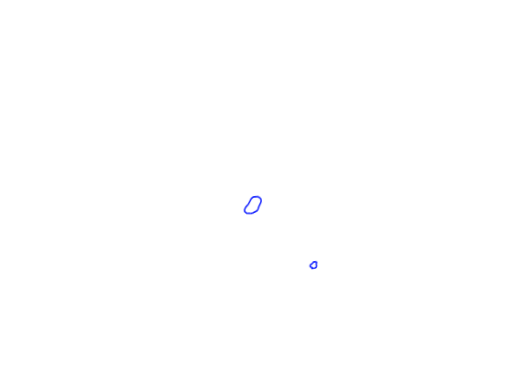
t = 0.00 s
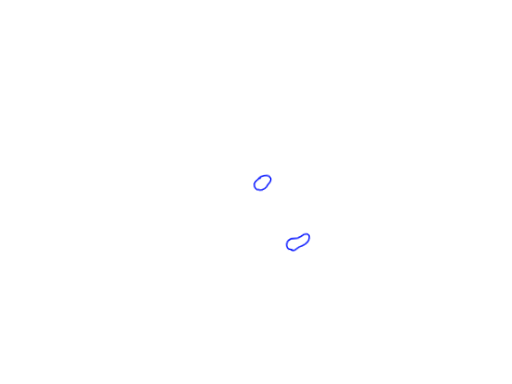
t = 0.35 s
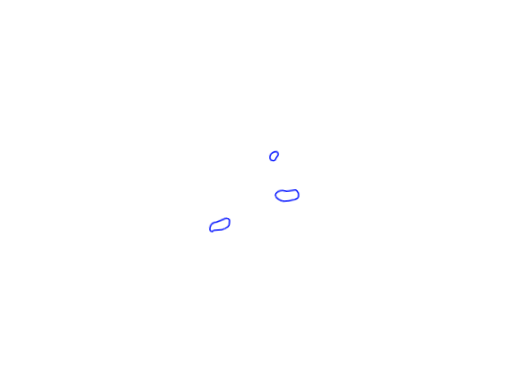
t = 0.71 s
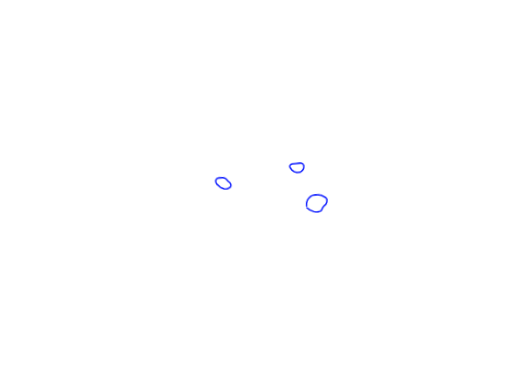
t = 1.06 s
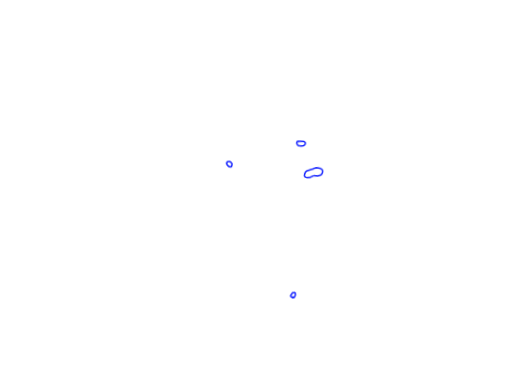
t = 1.42 s
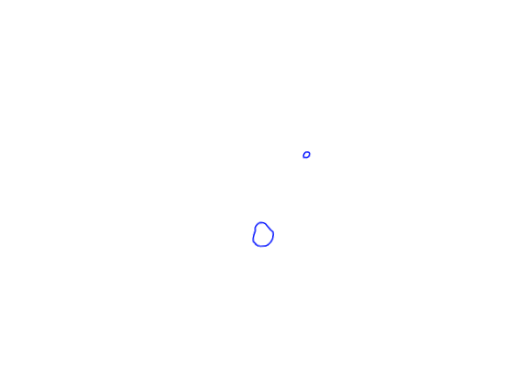
t = 1.77 s

The animated SVG that drew these frames (rendered in a browser with its animation timeline set to each time). Animation: 1 CSS @keyframes rule; one cycle of 2.12 s, repeats indefinitely.

<?xml version="1.0" encoding="utf-8"?>
<svg width="1366" height="1024" viewBox="-683 -512 1366 1024" xmlns="http://www.w3.org/2000/svg">
  <style>

#looom { --version:2; }

#t0 {
--visible:1; --timeOffset:18; --speed:8; --bookmarkIndex:-1; --latched:0; --playMode:0; --masked:0; --blendMode:0; 
stroke:#1826FF; stroke-opacity:1; fill-opacity:0; stroke-width:6; stroke-linecap:round; stroke-linejoin:round;
}
@keyframes t0 { 0% { opacity: 1; } 6.25% { opacity: 0; } }
#t0 .frame { animation:t0 2s calc(var(--index) * 0.125s) steps(1) infinite; }

</style>
  <g id="w0" transform="translate(367.75 113.00) scale(0.67 0.67) rotate(-4.95)" class="weave">
    <g id="t0" transform="translate(-501.42 -118.30)" class="thread">
      <g id="f0" style="--index:0; opacity:1;" class="frame">
        <path d="M-76.58,-16.70L-61.81,-13.87L-56.93,-13.75L-49.34,-15.34L-35.85,-21.07L-31.16,-24.94L-28.25,-28.88L-24.81,-37.89L-14.98,-54.56L-13.66,-59.87L-14.11,-67.17L-17.71,-72.39L-24.71,-77.87L-37.60,-78.92L-44.66,-77.58L-52.41,-71.25L-64.53,-52.36L-76.45,-40.59L-80.98,-33.68L-82.56,-28.44L-82.46,-23.60L-78.47,-19.03L-75.49,-17.40" />
        <path d="M165.04,225.68L178.17,224.42L181.14,222.75L183.08,220.17L183.71,215.49L183.17,208.39L185.15,204.69L185.50,202.11L182.79,200.43L176.35,199.74L172.93,201.01L166.36,207.46L160.57,210.56L158.76,213.00L158.35,216.96L160.32,219.29L166.15,222.67" />
      </g>
      <g id="f1" style="--index:1; opacity:0;" class="frame">
        <path d="M-65.17,-86.00L-65.76,-72.98L-63.82,-68.48L-60.50,-64.92L-54.88,-61.61L-51.54,-60.76L-42.31,-60.10L-34.80,-61.49L-30.00,-64.68L-21.34,-73.85L-14.16,-79.08L-8.81,-86.37L-5.88,-96.19L-5.28,-103.52L-6.02,-107.25L-9.84,-112.61L-14.65,-117.23L-26.13,-121.02L-36.37,-120.98L-43.86,-118.40L-54.38,-112.69L-61.87,-104.54L-65.22,-97.46L-67.00,-88.25" />
        <path d="M140.37,193.36L150.94,193.33L159.75,190.67L166.53,187.54L180.66,178.51L185.74,171.62L186.83,167.27L186.90,162.85L183.75,159.23L180.16,157.71L172.09,157.81L159.69,163.32L146.25,165.82L141.89,167.33L136.45,171.70L133.01,177.80L132.77,184.48L136.36,189.18L144.91,192.19" />
      </g>
      <g id="f2" style="--index:2; opacity:0;" class="frame">
        <path d="M-8.28,-151.03L-13.14,-149.88L-18.26,-147.08L-29.40,-138.41L-33.66,-132.08L-34.83,-127.21L-35.15,-120.14L-32.06,-112.22L-27.28,-107.48L-13.81,-103.43L-6.28,-103.35L4.71,-107.79L13.01,-114.25L17.86,-120.96L28.51,-132.56L31.70,-138.53L32.33,-145.19L28.62,-151.95L24.15,-156.47L16.37,-158.81L7.00,-158.88L-5.63,-156.36L-15.98,-149.63" />
        <path d="M89.83,145.53L95.26,147.25L98.63,147.31L105.68,145.32L121.67,136.02L134.39,131.77L146.41,126.39L154.74,120.33L161.17,112.61L164.42,104.99L165.32,96.08L163.61,92.04L158.69,87.83L155.70,86.60L150.09,86.46L143.08,88.27L131.49,94.93L119.75,99.74L114.10,100.73L95.49,100.06L91.16,100.90L81.05,106.70L76.32,111.75L72.74,121.16L72.45,127.51L75.14,135.28L79.90,140.68L92.85,144.33" />
        <path d="M-142.17,171.51" />
      </g>
      <g id="f3" style="--index:3; opacity:0;" class="frame">
        <path d="M31.73,-191.15L24.48,-185.92L7.27,-180.91L-0.47,-175.24L-3.19,-171.09L-4.68,-162.74L-2.27,-156.10L1.96,-151.25L6.93,-147.63L15.93,-146.45L20.50,-148.67L38.10,-160.62L42.18,-165.31L44.98,-171.35L46.62,-184.07L45.79,-187.14L43.30,-191.27L41.65,-192.73L35.98,-193.59L29.62,-190.90" />
        <path d="M35.08,82.34L53.66,81.82L68.70,78.79L79.33,75.40L101.62,65.47L111.97,62.26L117.82,59.75L123.75,56.07L130.32,48.03L132.13,43.38L133.31,36.49L133.46,22.98L131.40,17.75L128.09,12.67L120.75,6.84L115.86,5.08L108.22,5.01L101.81,6.70L94.36,9.87L85.80,14.73L64.85,33.16L41.47,44.31L32.33,53.92L28.10,61.78L25.88,68.65L25.68,74.19L27.45,79.82L31.76,83.09L36.36,83.71" />
        <path d="M-168.24,153.90L-164.17,157.16L-159.93,158.30L-153.87,158.51L-149.56,156.63L-147.31,154.38L-142.24,143.84L-142.35,137.82L-147.11,132.47L-152.77,131.94L-159.30,133.10L-162.47,135.10L-166.26,141.00L-170.53,145.87L-170.54,148.59L-168.97,152.28" />
      </g>
      <g id="f4" style="--index:4; opacity:0;" class="frame">
        <path d="M41.30,-223.65L32.33,-220.59L27.02,-216.21L22.45,-206.59L20.99,-197.10L22.60,-194.07L27.57,-189.20L35.35,-186.92L41.20,-187.83L54.58,-199.81L57.56,-204.07L59.70,-210.15L59.48,-216.91L56.61,-223.23L50.15,-225.72L45.07,-225.70" />
        <path d="M31.44,-2.31L36.16,-1.35L44.83,-1.30L56.99,-3.58L88.09,-1.40L101.74,-2.24L108.98,-3.65L121.45,-10.40L126.60,-14.13L130.14,-20.82L130.93,-28.21L127.03,-35.56L123.40,-39.33L110.53,-46.94L103.64,-48.51L95.01,-48.82L81.24,-44.28L75.13,-43.24L56.58,-43.72L42.81,-41.36L35.59,-36.92L31.15,-32.70L26.96,-26.51L24.69,-20.23L23.80,-15.57L23.97,-9.27L24.75,-7.32L28.58,-3.27L31.44,-2.31" />
        <path d="M30.98,-2.41L32.10,-2.29" />
        <path d="M-194.87,115.61L-185.00,118.74L-176.99,118.50L-171.48,117.24L-163.05,112.57L-159.76,109.39L-155.91,107.14L-145.32,97.06L-144.11,92.88L-143.86,87.65L-145.33,82.83L-155.53,76.04L-163.70,75.48L-167.23,76.56L-171.52,79.58L-180.00,89.92L-192.01,96.71L-196.22,101.60L-197.56,104.06L-198.05,110.20L-196.76,113.03L-194.27,115.57" />
      </g>
      <g id="f5" style="--index:5; opacity:0;" class="frame">
        <path d="M55.66,-250.20L47.80,-246.79L41.35,-241.98L37.28,-235.11L36.40,-229.25L36.57,-224.48L40.55,-217.97L46.76,-215.77L50.72,-215.57L53.85,-216.58L56.79,-218.92L61.05,-225.78L68.15,-233.68L69.72,-236.93L70.29,-241.86L67.57,-247.20L65.08,-249.67L59.30,-250.74L54.51,-249.52" />
        <path d="M46.75,-71.60L49.53,-66.21L55.93,-60.22L66.72,-54.00L77.06,-51.26L95.53,-50.60L110.70,-53.30L121.49,-53.83L129.91,-56.77L133.67,-60.02L136.07,-64.50L137.51,-71.59L137.51,-77.29L132.51,-86.93L129.05,-90.24L126.07,-91.73L121.59,-92.10L100.17,-89.68L90.86,-89.81L75.42,-93.48L67.03,-93.91L57.11,-91.55L50.47,-87.16L47.30,-83.56L46.08,-80.76L45.54,-75.15" />
        <path d="M-218.80,44.53L-213.69,41.86L-209.78,41.14L-179.89,40.30L-166.03,37.21L-155.35,32.23L-150.76,27.82L-148.80,24.65L-145.12,6.78L-146.21,3.90L-148.62,0.97L-150.66,-0.64L-154.47,-1.69L-162.71,-2.13L-197.32,9.09L-209.94,10.94L-215.93,13.85L-219.35,16.90L-223.46,23.24L-225.57,28.59L-226.50,35.98L-225.01,40.78L-221.44,43.97L-216.84,44.93" />
      </g>
      <g id="f6" style="--index:6; opacity:0;" class="frame">
        <path d="M58.25,-245.35L63.80,-247.07L70.03,-253.00L73.88,-259.02L74.15,-266.56L72.15,-269.81L68.56,-271.19L65.33,-271.04L60.69,-267.37L58.58,-263.73L57.56,-259.08L55.08,-255.99L54.53,-253.95L54.43,-249.53L55.89,-247.29L58.14,-245.74" />
        <path d="M65.38,-112.30L68.30,-107.36L73.27,-103.94L77.53,-99.16L83.24,-94.72L96.14,-89.75L110.79,-88.90L121.52,-91.90L134.37,-98.18L139.66,-101.83L142.70,-106.02L143.67,-108.84L144.26,-118.16L143.43,-120.70L140.13,-124.20L130.56,-126.58L123.44,-126.71L113.72,-124.80L102.51,-123.75L95.79,-124.06L81.43,-127.22L72.80,-127.92L66.70,-125.24L64.70,-122.78L63.81,-116.60L65.08,-113.04" />
        <path d="M-215.71,-60.28L-212.13,-55.06L-209.19,-52.57L-196.02,-45.61L-180.83,-40.03L-166.79,-39.20L-152.49,-41.81L-141.16,-48.68L-135.20,-54.30L-133.84,-57.35L-133.25,-61.04L-134.49,-64.86L-139.69,-72.85L-148.75,-78.41L-153.29,-80.29L-169.55,-82.26L-185.64,-82.98L-190.62,-83.75L-195.81,-86.44L-201.48,-87.12L-207.72,-84.30L-211.27,-80.84L-216.28,-70.44L-217.46,-63.00L-213.27,-54.77" />
        <path d="M135.81,116.50" />
      </g>
      <g id="f7" style="--index:7; opacity:0;" class="frame">
        <path d="M70.01,-285.51" />
        <path d="M94.20,-147.74L99.31,-141.14L111.29,-132.37L121.32,-128.71L133.04,-127.76L145.27,-129.70L152.26,-133.08L157.83,-140.63L158.89,-144.77L158.94,-149.66L157.35,-153.49L153.01,-157.62L146.27,-161.05L142.33,-162.04L123.22,-163.06L111.88,-165.91L103.58,-166.35L98.79,-163.87L94.05,-156.82L93.04,-150.64L94.31,-147.21" />
        <path d="M-198.64,-114.81L-194.43,-108.58L-181.96,-94.96L-169.45,-86.76L-161.66,-84.69L-151.71,-84.01L-145.12,-85.49L-138.13,-88.68L-133.89,-92.57L-130.30,-98.66L-129.50,-106.70L-131.12,-111.27L-134.75,-114.98L-141.17,-118.05L-159.45,-124.47L-167.09,-128.78L-179.32,-134.05L-187.75,-134.81L-195.75,-132.65L-198.07,-130.69L-199.41,-128.21L-199.10,-120.53L-196.34,-114.40" />
        <path d="M141.86,64.58L156.80,76.29L159.08,77.28L164.97,77.98L172.81,77.68L179.00,75.62L184.89,70.60L188.65,62.68L189.06,56.58L175.00,36.21L171.82,34.07L163.06,33.41L150.96,36.12L145.17,40.38L140.66,47.93L139.05,58.20L139.79,59.06" />
      </g>
      <g id="f8" style="--index:8; opacity:0;" class="frame">
        <path d="M113.22,-181.03L119.15,-171.48L127.38,-164.89L133.61,-161.76L138.78,-160.44L150.59,-160.28L155.65,-162.69L160.73,-166.40L164.31,-170.72L166.75,-175.99L167.76,-185.62L164.09,-192.24L160.76,-195.07L156.98,-196.33L152.37,-196.57L136.74,-195.60L122.74,-196.10L118.95,-195.45L115.65,-193.32L111.78,-188.55L111.70,-184.45L114.38,-180.32" />
        <path d="M-186.50,-149.52L-184.49,-142.76L-170.34,-128.17L-164.35,-124.12L-156.08,-120.44L-143.90,-119.67L-134.07,-123.09L-130.53,-125.88L-128.63,-128.99L-127.98,-134.58L-128.77,-137.99L-131.56,-143.19L-137.95,-149.31L-145.69,-159.72L-151.38,-163.29L-156.66,-165.01L-171.95,-166.09L-179.74,-164.51L-183.27,-161.79L-185.92,-158.11L-187.17,-152.87L-186.90,-151.07" />
        <path d="M165.97,-17.10L176.58,-7.17L191.95,0.51L196.96,2.04L204.42,2.87L211.27,2.58L216.10,1.50L219.80,0.14L222.95,-2.15L229.12,-12.92L234.68,-18.88L238.20,-20.68L242.87,-25.32L246.71,-33.02L248.10,-42.21L244.85,-49.24L242.57,-51.73L226.34,-61.75L214.75,-64.95L203.63,-65.60L196.18,-64.57L189.74,-63.14L183.96,-60.47L178.57,-56.47L171.59,-48.84L168.38,-42.79L165.99,-35.64L165.39,-23.99" />
      </g>
      <g id="f9" style="--index:9; opacity:0;" class="frame">
        <path d="M125.79,-211.02L129.70,-202.40L133.78,-197.69L142.00,-193.44L151.09,-192.38L156.79,-194.68L162.98,-199.70L172.90,-211.19L173.93,-213.93L173.55,-218.31L168.38,-223.26L162.54,-226.18L153.91,-226.90L145.20,-225.15L135.22,-225.18L131.08,-224.07L129.39,-222.80L127.49,-219.63L125.76,-215.39L125.95,-213.60" />
        <path d="M-171.95,-179.52L-165.56,-169.10L-162.20,-165.60L-157.93,-162.87L-147.05,-158.77L-137.97,-158.18L-134.88,-158.93L-131.24,-161.25L-129.49,-163.77L-128.64,-167.78L-128.93,-170.64L-132.39,-174.99L-142.57,-180.53L-145.94,-184.08L-151.29,-187.92L-160.75,-191.56L-165.08,-191.98L-169.55,-190.69L-172.31,-187.28L-172.37,-182.13L-171.42,-179.24" />
        <path d="M182.90,-79.10L188.68,-73.53L207.31,-62.51L213.27,-60.50L228.90,-58.26L233.90,-58.83L247.02,-62.83L254.58,-68.13L257.64,-73.61L258.15,-80.61L255.87,-90.92L256.04,-100.83L245.22,-108.61L232.67,-112.17L225.60,-112.57L207.28,-110.30L198.72,-107.57L191.31,-103.96L186.84,-100.56L183.34,-94.33L182.94,-90.79L183.63,-86.06" />
      </g>
      <g id="f10" style="--index:10; opacity:0;" class="frame">
        <path d="M95.73,344.33" />
        <path d="M138.72,-241.53L145.13,-232.64L152.58,-226.80L155.84,-225.71L162.48,-226.33L171.21,-230.17L175.38,-234.06L176.63,-237.73L176.74,-252.42L173.24,-255.65L168.01,-257.04L163.44,-257.33L153.83,-255.82L144.81,-251.38L140.21,-250.29L139.02,-248.15L139.00,-246.03" />
        <path d="M-155.85,-206.29L-155.62,-200.06L-150.34,-192.25L-141.91,-186.13L-137.47,-184.84L-129.62,-184.55L-126.02,-186.81L-125.28,-191.41L-130.55,-202.67L-135.39,-209.66L-140.94,-213.30L-147.08,-214.97L-150.65,-214.97L-153.61,-212.02L-154.26,-204.91" />
        <path d="M198.05,-115.56L206.42,-114.04L220.20,-109.89L238.21,-108.51L246.61,-110.96L252.97,-114.68L256.02,-118.88L256.99,-126.83L253.39,-135.26L246.72,-139.51L226.85,-142.11L204.37,-143.97L197.42,-142.49L191.30,-139.45L186.41,-135.51L182.15,-129.83L180.72,-123.41L183.01,-120.34L190.93,-117.95L196.33,-115.11" />
      </g>
      <g id="f11" style="--index:11; opacity:0;" class="frame">
        <path d="M77.93,335.56L83.31,334.96L85.88,333.12L90.13,325.19L90.52,317.87L88.57,315.47L80.33,315.05L78.14,316.83L75.62,320.90L71.59,324.40L71.33,328.29L72.37,330.59L74.70,331.73L79.11,332.08" />
        <path d="M149.53,-270.67L153.21,-266.50L154.85,-265.85L163.05,-264.23L169.57,-264.14L175.44,-265.50L179.37,-268.15L181.27,-271.33L181.73,-274.88L180.57,-278.04L176.96,-280.61L152.58,-283.61L150.15,-282.76L148.22,-280.44L147.63,-274.98L148.79,-273.67" />
        <path d="M-137.76,-222.65L-137.00,-216.52L-130.95,-208.44L-125.94,-205.87L-120.07,-205.66L-118.33,-208.12L-116.22,-217.11L-121.55,-225.18L-124.28,-226.79L-132.64,-227.44L-135.40,-225.68L-136.29,-222.92" />
        <path d="M205.97,-141.94L219.36,-140.08L229.87,-141.36L236.03,-145.29L239.88,-151.98L240.30,-159.00L238.75,-163.01L236.25,-166.10L228.98,-169.90L222.56,-171.34L213.72,-172.11L202.02,-168.27L178.76,-163.63L173.31,-160.04L169.17,-153.65L167.21,-146.79L167.22,-143.71L169.29,-139.95L172.29,-138.22L177.05,-137.11L187.17,-136.33L190.68,-136.91L195.05,-139.22L200.82,-140.80L201.68,-141.73" />
      </g>
      <g id="f12" style="--index:12; opacity:0;" class="frame">
        <path d="M31.47,299.80L44.99,294.46L51.62,290.33L59.42,278.76L70.47,270.88L74.47,266.79L76.39,262.29L76.70,253.69L74.22,249.30L71.01,246.60L66.85,244.74L61.07,244.33L53.19,246.43L42.69,253.53L27.28,274.35L22.32,285.84L22.02,290.07L23.45,293.16L27.50,296.15L31.09,296.94" />
        <path d="M157.61,-293.62L164.82,-289.92L170.04,-290.00L172.39,-291.18L173.58,-292.85L174.43,-298.12L172.61,-300.69L170.21,-302.10L163.04,-302.83L158.95,-301.32L156.30,-297.57" />
        <path d="M-119.40,-236.95L-118.59,-230.50L-116.45,-227.65L-111.83,-225.55L-110.31,-225.50L-107.24,-228.04L-106.08,-230.85L-105.97,-234.09L-108.42,-239.48L-112.12,-241.20L-116.28,-241.61L-119.74,-239.09" />
        <path d="M191.93,-169.33L201.07,-169.94L207.05,-172.78L212.78,-177.05L215.19,-183.38L214.87,-188.66L211.30,-192.05L207.05,-193.30L195.07,-194.44L183.19,-186.45L168.87,-182.13L162.61,-176.05L162.16,-173.00L167.40,-168.39L177.48,-167.22L188.23,-168.06" />
      </g>
      <g id="f13" style="--index:13; opacity:0;" class="frame">
        <path d="M-9.69,214.65L4.42,213.71L20.89,211.32L30.43,205.10L35.20,200.84L54.10,194.96L56.09,192.99L57.47,189.65L58.19,178.89L57.41,171.26L54.53,164.33L49.24,157.59L44.92,154.79L42.10,153.89L34.19,153.54L30.10,155.05L26.98,157.45L16.56,168.00L13.57,170.14L3.82,171.18L-2.36,174.28L-8.34,179.28L-11.87,183.60L-14.86,189.39L-16.00,193.44L-16.32,202.24L-12.71,210.51L-11.55,211.47" />
        <path d="M168.28,-316.34" />
        <path d="M-97.44,-249.20" />
        <path d="M178.80,-191.48L188.63,-192.03L191.49,-193.06L200.58,-198.42L204.26,-202.07L205.32,-204.26L206.27,-211.61L205.35,-213.58L202.82,-215.29L197.82,-215.82L191.64,-214.18L187.38,-211.77L174.50,-206.93L166.71,-205.04L162.39,-198.76L161.90,-194.13L164.09,-192.07L166.76,-190.96L178.10,-189.18" />
      </g>
      <g id="f14" style="--index:14; opacity:0;" class="frame">
        <path d="M-50.71,109.79L-42.55,116.17L-33.74,119.00L-11.34,120.74L0.01,115.58L10.64,106.36L17.12,97.19L19.76,91.33L22.99,77.28L22.83,68.40L20.80,64.56L14.41,58.57L-4.07,32.28L-12.36,27.23L-15.75,26.32L-22.67,25.99L-29.26,27.22L-36.88,31.58L-42.44,37.54L-46.07,44.83L-47.31,57.34L-54.22,73.26L-57.99,88.01L-58.25,95.28L-57.39,98.88L-55.97,101.73L-49.69,108.64" />
        <path d="M169.98,-217.64L180.02,-215.98L184.51,-216.39L190.16,-219.84L192.77,-222.61L194.84,-227.07L195.33,-232.68L193.22,-235.76L188.64,-237.84L181.37,-238.46L176.77,-235.69L171.36,-228.92L169.87,-225.38L170.60,-221.54" />
      </g>
      <g id="f15" style="--index:15; opacity:0;" class="frame">
        <path d="M-73.77,37.42L-69.13,39.56L-58.50,41.20L-49.96,40.91L-40.88,36.27L-35.51,32.16L-31.06,27.42L-27.72,21.24L-25.30,12.46L-16.89,-8.16L-13.39,-19.35L-13.01,-24.29L-13.83,-29.15L-15.88,-33.00L-19.89,-36.99L-25.35,-39.56L-31.73,-40.40L-36.38,-39.36L-44.06,-35.74L-46.57,-33.45L-58.67,-16.73L-62.61,-13.43L-70.77,-8.76L-77.35,-2.05L-81.97,6.80L-83.63,14.14L-83.98,22.14L-82.80,28.14L-78.57,33.86L-73.77,37.42" />
        <path d="M-76.22,36.06L-73.16,37.82" />
        <path d="M180.74,235.64" />
        <path d="M175.83,-253.21" />
      </g>
    </g>
  </g>
</svg>
